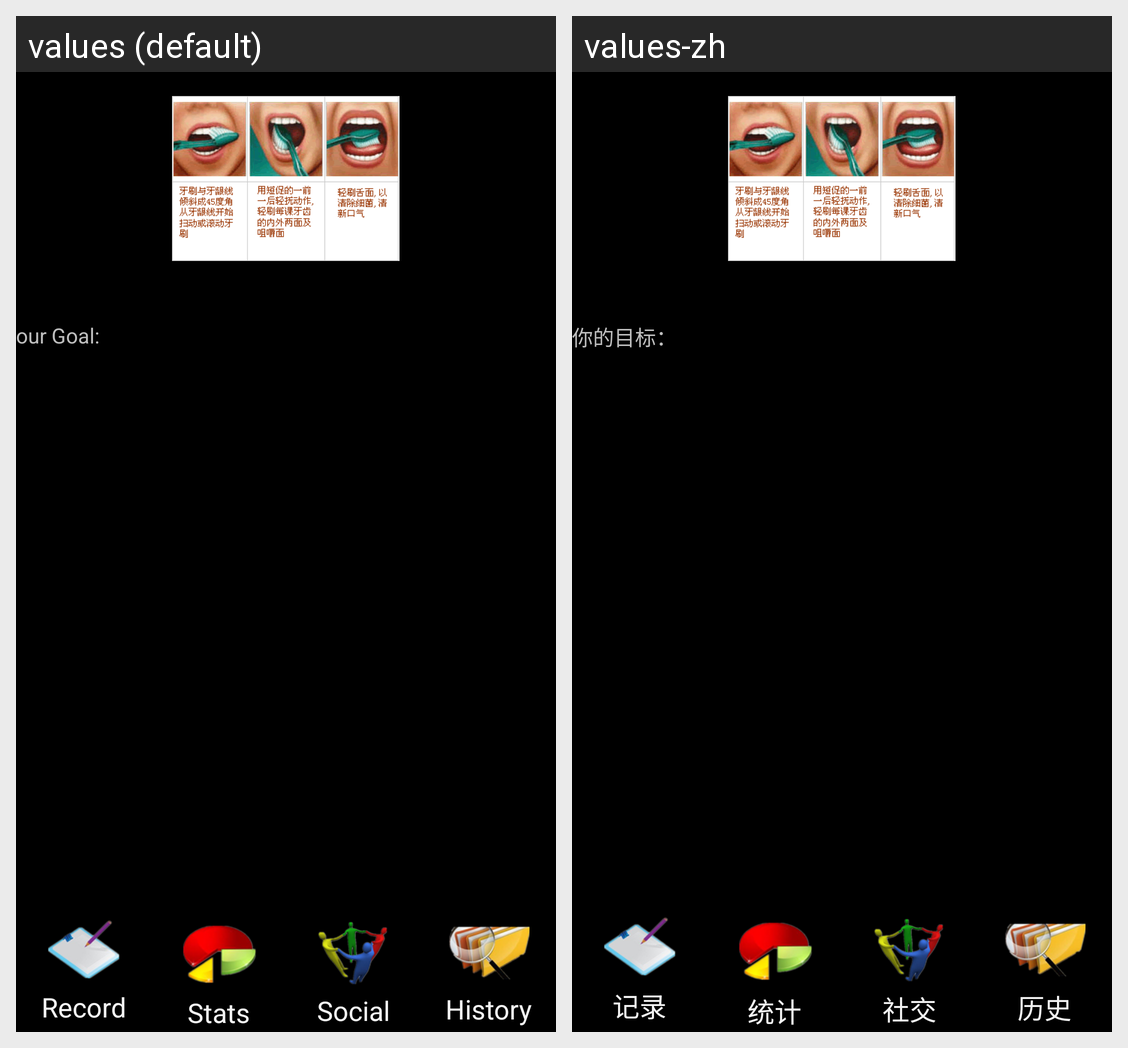

The same Android screen rendered under two of its app's locales, left to right. List the strings drawn on it with the default value and each locale's translation.
Android screen res/layout/activity_dashboard.xml rendered under 2 locales, left to right: values (default), values-zh. Device: Nexus 5 (rendered at 1080×1920; each locale shown at half size, 540×960, under a caption strip naming it); theme AppTheme.
Strings drawn on this screen, with the default value and each locale's value (text and hints the layout hard-codes, and strings that could not be matched under every locale, appear in the picture but are not listed):

goal
  values: our Goal:
  values-zh: 你的目标：

record
  values: Record
  values-zh: 记录

stats
  values: Stats
  values-zh: 统计

social
  values: Social
  values-zh: 社交

history
  values: History
  values-zh: 历史
